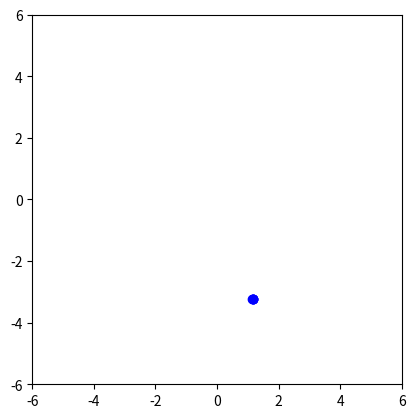

Write Python code to recreate this figure.
import numpy as np
import matplotlib.pyplot as plt

X_POS = 0
Y_POS = 1
Z_POS = 2

N = 5
T = 60

# copying the rate of 10 from matlab script...
# welp 10 deosnt' work, uhh, try 5?
# trying 0.2 -> works!
alpha = 0.02          

# basically saying that everyone is connected to everyone except itselff-z
# but never connected to itself: GRAPH!
A = np.ones((N,N)) - np.eye(N)  

# sum of each row --> number of neighbors for each node
D = np.diag(A.sum(axis=1))

# tried doing this manually but i got confused
# Thanks CharGPT
# diagonal entries -> degrees of node
# all other entires -> -1 if there is a connection
L = D - A

# turns out all we need is making size 2-D
x = np.random.uniform(-5,5,size=(N,2)) 
history_location = [x.copy()]


plt.ion() 
fig, ax = plt.subplots()
sc = ax.scatter(x[:,0], x[:,1], c='blue')
ax.set_xlim(-6,6)
ax.set_ylim(-6,6)
ax.set_aspect('equal')

for _ in range(T):
    x = x - alpha * (L @ x)
    history_location.append(x.copy())
    
    # update scatter plot data
    sc.set_offsets(x)    
    plt.draw
    plt.pause(0.1)

print("Consensus value (avg):", np.mean(history_location[0], axis=X_POS))
print("Starting positions:\n", history_location[0])
print("Final positions:\n", history_location[-1])

plt.ioff()
plt.show()